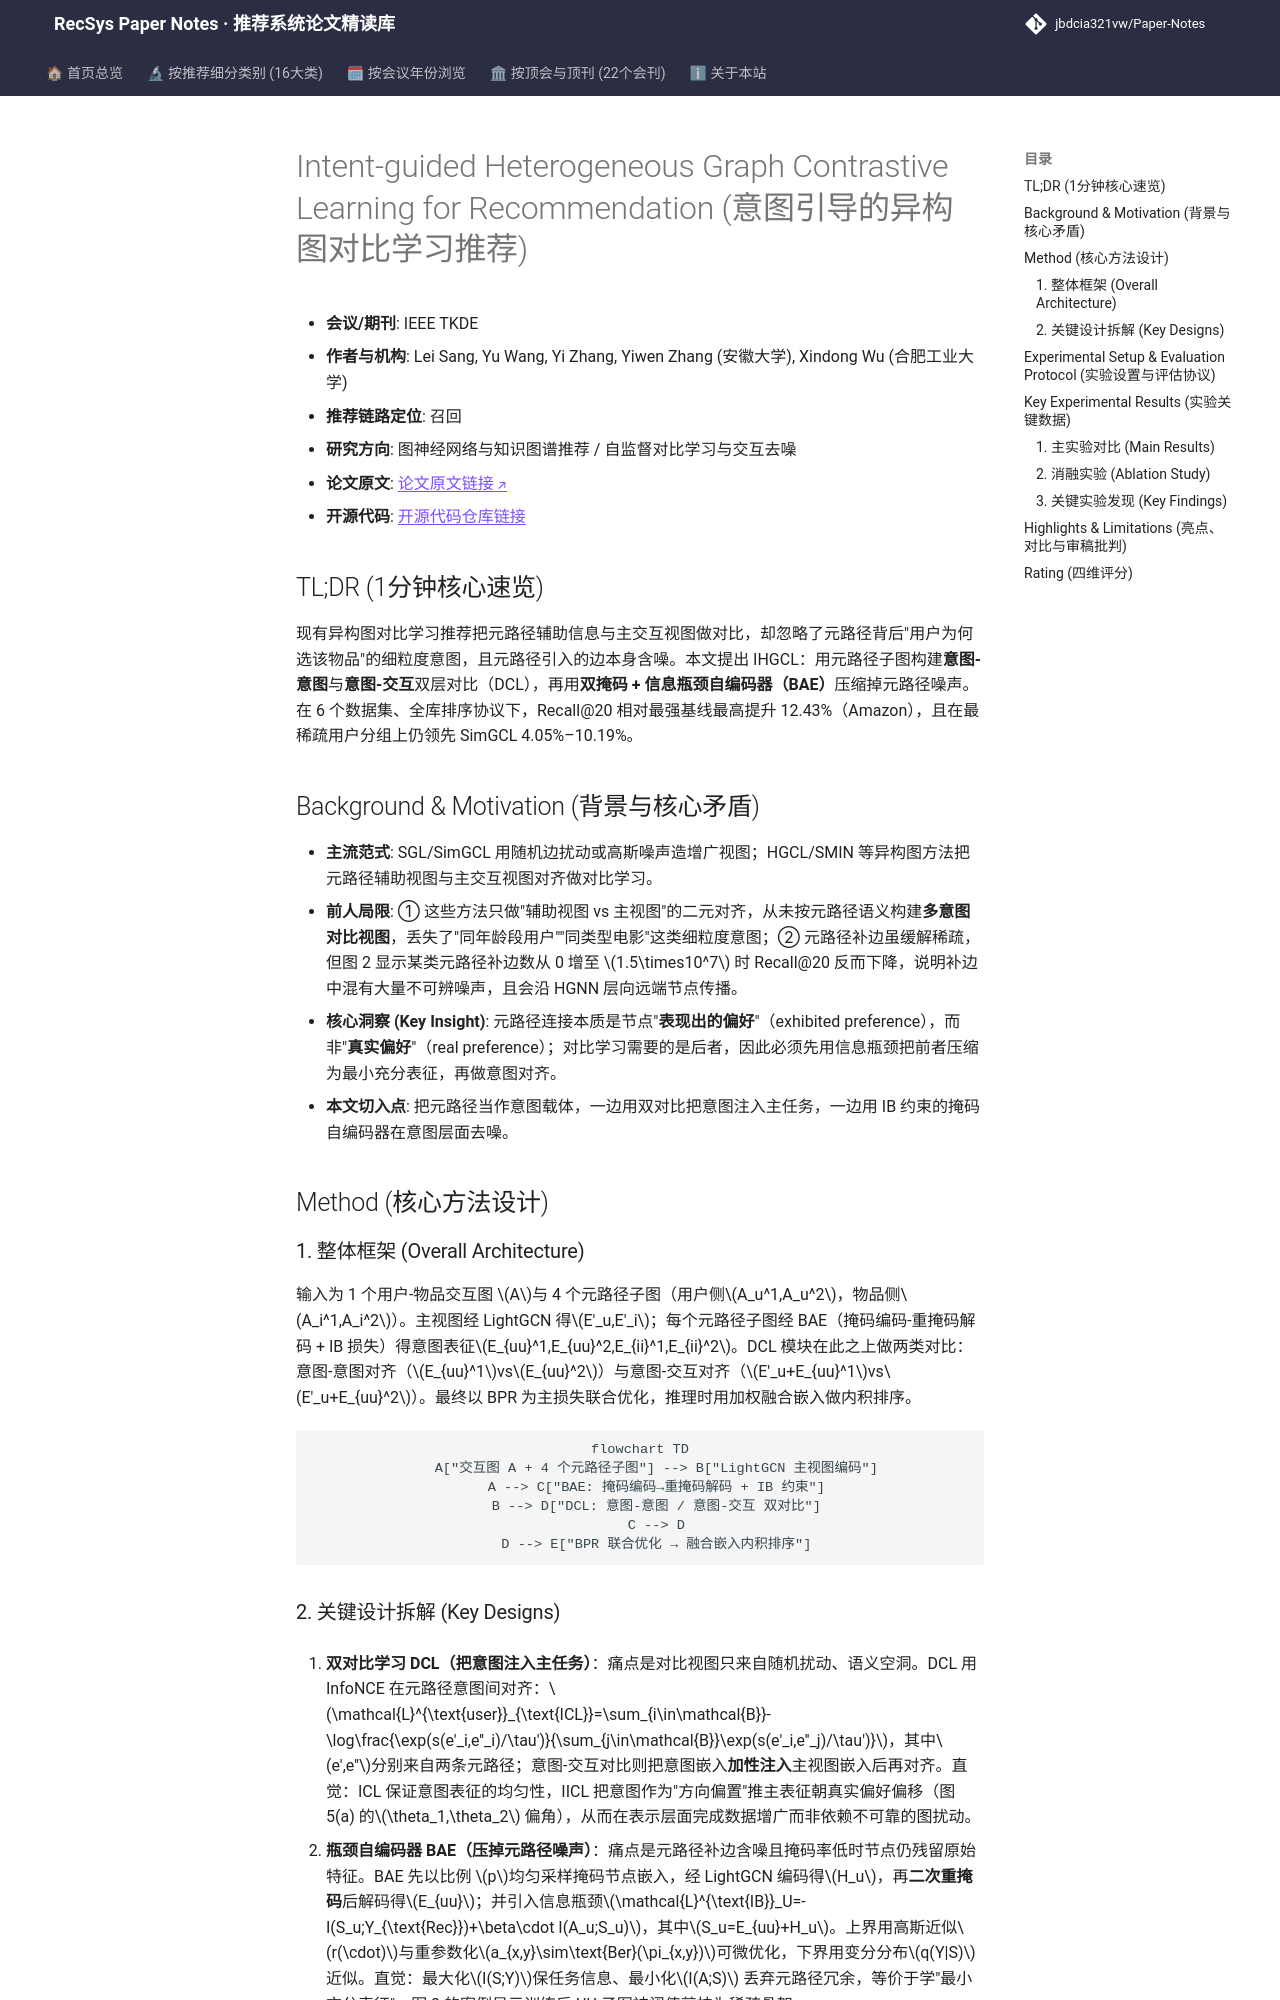

repository: jbdcia321vw/Paper-Notes · page: venues/TKDE/2025/graph_rec/intent_guided_heterogeneous_graph_contrastive_learning_for_recommendation/index.html · generator: mkdocs

---
title: "[Paper Note] Intent-guided Heterogeneous Graph Contrastive Learning for Recommendation"
description: "[TKDE 2025][图神经网络与知识图谱推荐] 用元路径意图构建双对比学习视图，并以信息瓶颈掩码自编码器去噪，六数据集全库排序 Recall@20 最高提升 12.4%。"
tags:
  - TKDE
  - 图神经网络与知识图谱推荐
  - 召回
  - 元路径意图建模
  - 信息瓶颈去噪
date: 2026-11-14
venue: TKDE
year: 2025
paper_url: "https://arxiv.org/abs/2407.17234"
code_url: "https://github.com/wangyu0627/IHGCL"
categories:
  - graph_rec
  - self_supervised_denoising
---

# Intent-guided Heterogeneous Graph Contrastive Learning for Recommendation (意图引导的异构图对比学习推荐)

- **会议/期刊**: IEEE TKDE
- **作者与机构**: Lei Sang, Yu Wang, Yi Zhang, Yiwen Zhang (安徽大学), Xindong Wu (合肥工业大学)
- **推荐链路定位**: 召回
- **研究方向**: 图神经网络与知识图谱推荐 / 自监督对比学习与交互去噪
- **论文原文**: [论文原文链接](https://arxiv.org/abs/2407.17234v2)
- **开源代码**: [开源代码仓库链接](https://github.com/wangyu0627/IHGCL)

## TL;DR (1分钟核心速览)

现有异构图对比学习推荐把元路径辅助信息与主交互视图做对比，却忽略了元路径背后"用户为何选该物品"的细粒度意图，且元路径引入的边本身含噪。本文提出 IHGCL：用元路径子图构建**意图-意图**与**意图-交互**双层对比（DCL），再用**双掩码 + 信息瓶颈自编码器（BAE）**压缩掉元路径噪声。在 6 个数据集、全库排序协议下，Recall@20 相对最强基线最高提升 12.43%（Amazon），且在最稀疏用户分组上仍领先 SimGCL 4.05%–10.19%。

## Background & Motivation (背景与核心矛盾)

- **主流范式**: SGL/SimGCL 用随机边扰动或高斯噪声造增广视图；HGCL/SMIN 等异构图方法把元路径辅助视图与主交互视图对齐做对比学习。
- **前人局限**: ① 这些方法只做"辅助视图 vs 主视图"的二元对齐，从未按元路径语义构建**多意图对比视图**，丢失了"同年龄段用户""同类型电影"这类细粒度意图；② 元路径补边虽缓解稀疏，但图 2 显示某类元路径补边数从 0 增至 $1.5\times10^7$ 时 Recall@20 反而下降，说明补边中混有大量不可辨噪声，且会沿 HGNN 层向远端节点传播。
- **核心洞察 (Key Insight)**: 元路径连接本质是节点"**表现出的偏好**"（exhibited preference），而非"**真实偏好**"（real preference）；对比学习需要的是后者，因此必须先用信息瓶颈把前者压缩为最小充分表征，再做意图对齐。
- **本文切入点**: 把元路径当作意图载体，一边用双对比把意图注入主任务，一边用 IB 约束的掩码自编码器在意图层面去噪。

## Method (核心方法设计)

### 1. 整体框架 (Overall Architecture)

输入为 1 个用户-物品交互图 $A$与 4 个元路径子图（用户侧$A_u^1,A_u^2$，物品侧$A_i^1,A_i^2$）。主视图经 LightGCN 得$E'_u,E'_i$；每个元路径子图经 BAE（掩码编码-重掩码解码 + IB 损失）得意图表征$E_{uu}^1,E_{uu}^2,E_{ii}^1,E_{ii}^2$。DCL 模块在此之上做两类对比：意图-意图对齐（$E_{uu}^1$vs$E_{uu}^2$）与意图-交互对齐（$E'_u+E_{uu}^1$vs$E'_u+E_{uu}^2$）。最终以 BPR 为主损失联合优化，推理时用加权融合嵌入做内积排序。

```mermaid
flowchart TD
    A["交互图 A + 4 个元路径子图"] --> B["LightGCN 主视图编码"]
    A --> C["BAE: 掩码编码→重掩码解码 + IB 约束"]
    B --> D["DCL: 意图-意图 / 意图-交互 双对比"]
    C --> D
    D --> E["BPR 联合优化 → 融合嵌入内积排序"]
```
